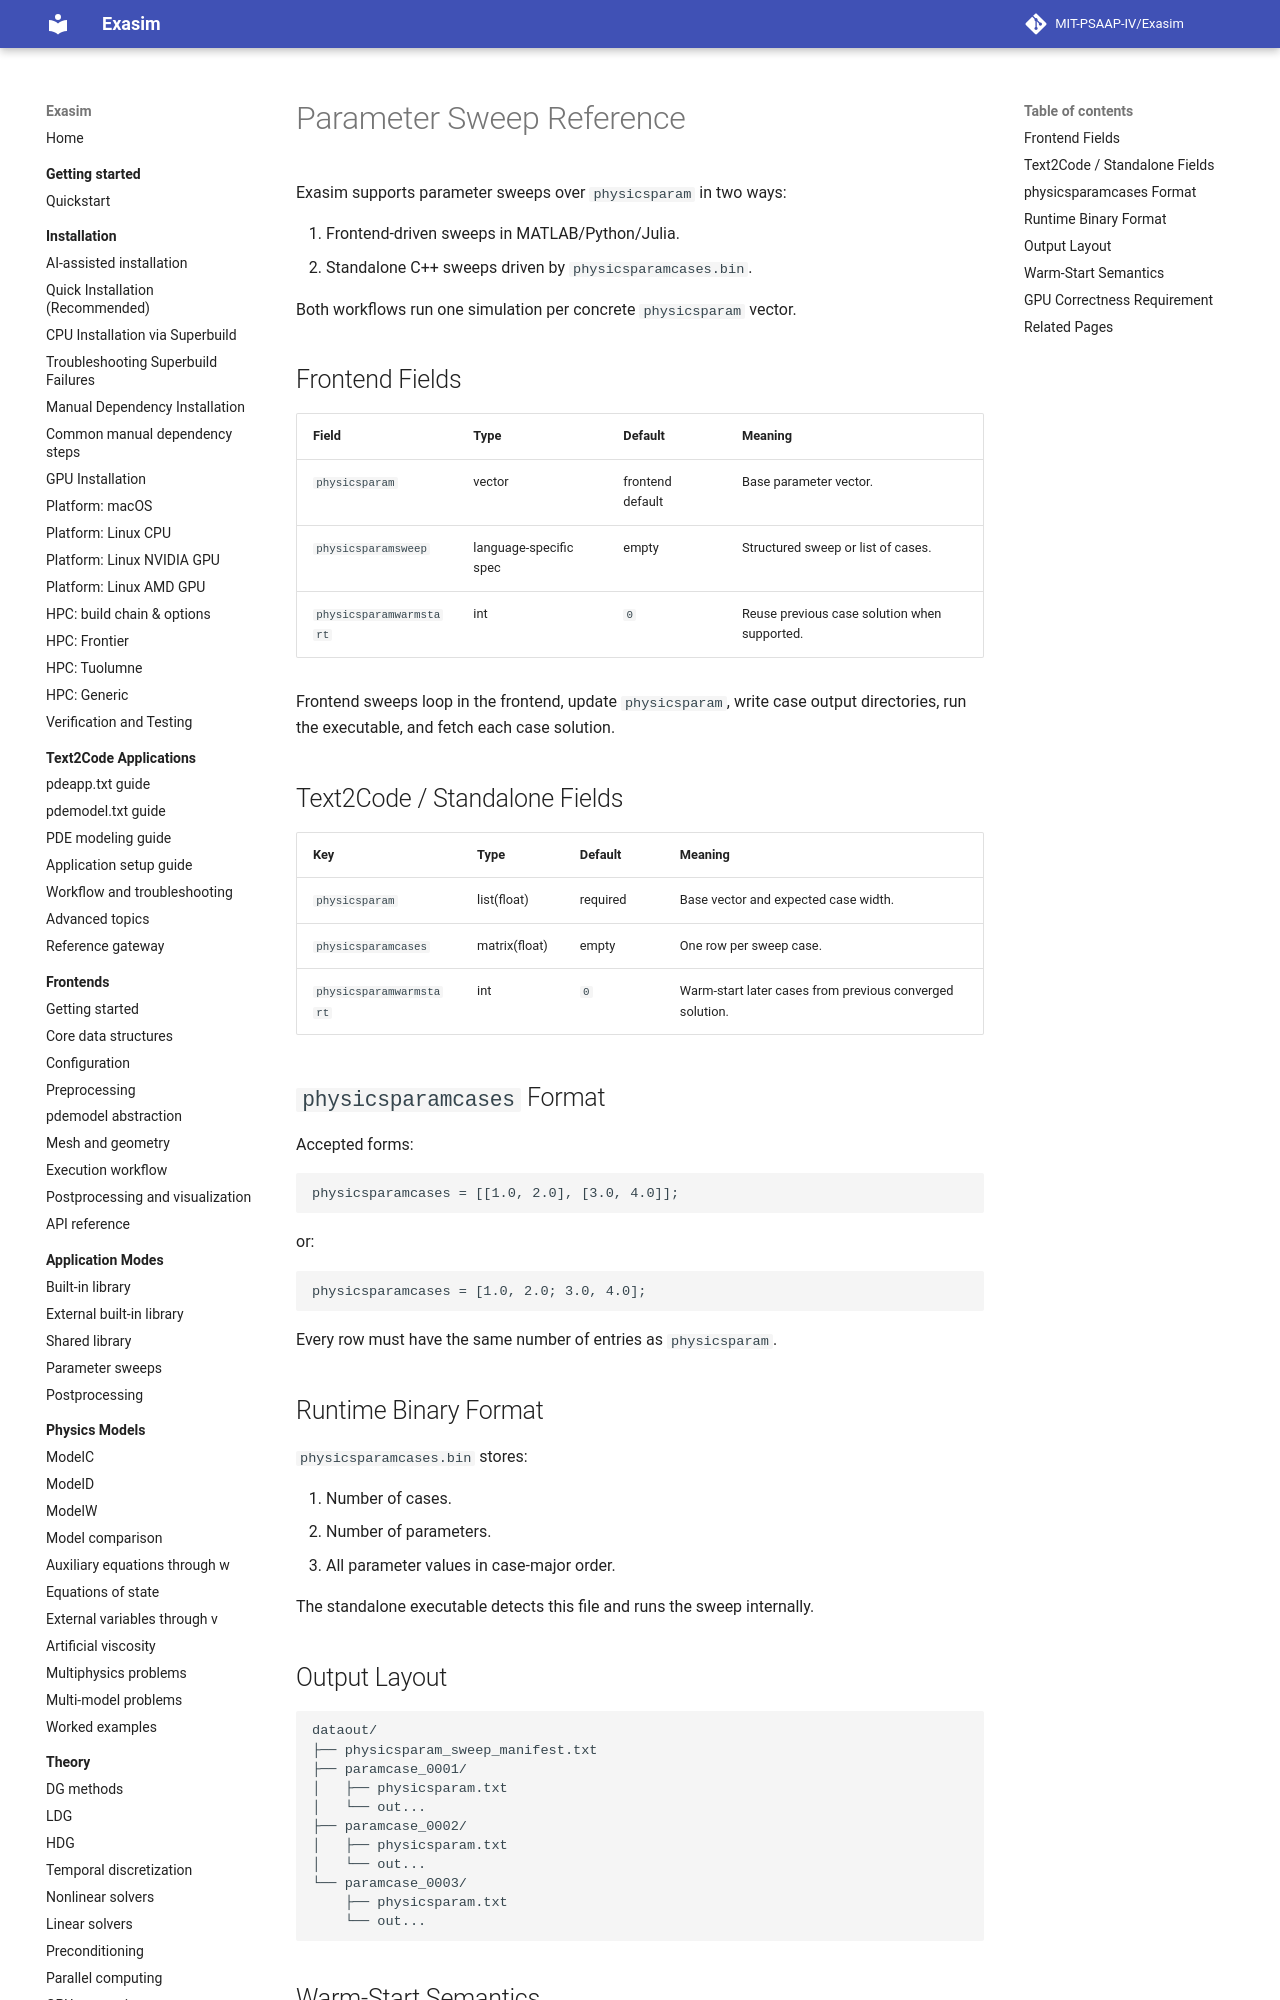

repository: MIT-PSAAP-IV/Exasim · page: reference/parameter-sweeps/index.html · generator: mkdocs

# Parameter Sweep Reference

Exasim supports parameter sweeps over `physicsparam` in two ways:

1. Frontend-driven sweeps in MATLAB/Python/Julia.
2. Standalone C++ sweeps driven by `physicsparamcases.bin`.

Both workflows run one simulation per concrete `physicsparam` vector.

## Frontend Fields

| Field | Type | Default | Meaning |
| --- | --- | --- | --- |
| `physicsparam` | vector | frontend default | Base parameter vector. |
| `physicsparamsweep` | language-specific spec | empty | Structured sweep or list of cases. |
| `physicsparamwarmstart` | int | `0` | Reuse previous case solution when supported. |

Frontend sweeps loop in the frontend, update `physicsparam`, write case output
directories, run the executable, and fetch each case solution.

## Text2Code / Standalone Fields

| Key | Type | Default | Meaning |
| --- | --- | --- | --- |
| `physicsparam` | list(float) | required | Base vector and expected case width. |
| `physicsparamcases` | matrix(float) | empty | One row per sweep case. |
| `physicsparamwarmstart` | int | `0` | Warm-start later cases from previous converged solution. |

## `physicsparamcases` Format

Accepted forms:

```text
physicsparamcases = [[1.0, 2.0], [3.0, 4.0]];
```

or:

```text
physicsparamcases = [1.0, 2.0; 3.0, 4.0];
```

Every row must have the same number of entries as `physicsparam`.

## Runtime Binary Format

`physicsparamcases.bin` stores:

1. Number of cases.
2. Number of parameters.
3. All parameter values in case-major order.

The standalone executable detects this file and runs the sweep internally.
